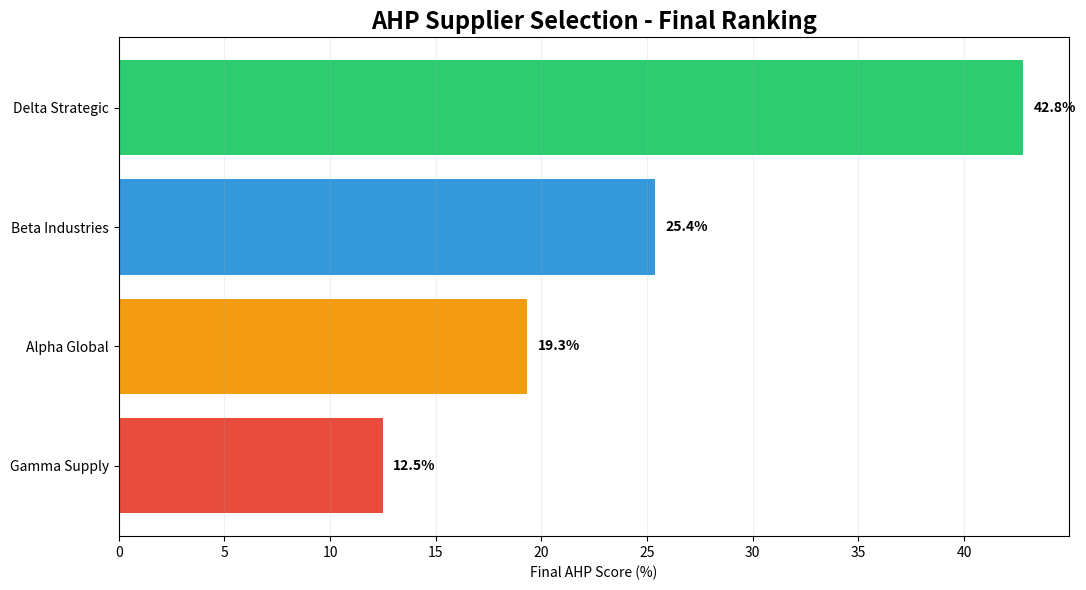
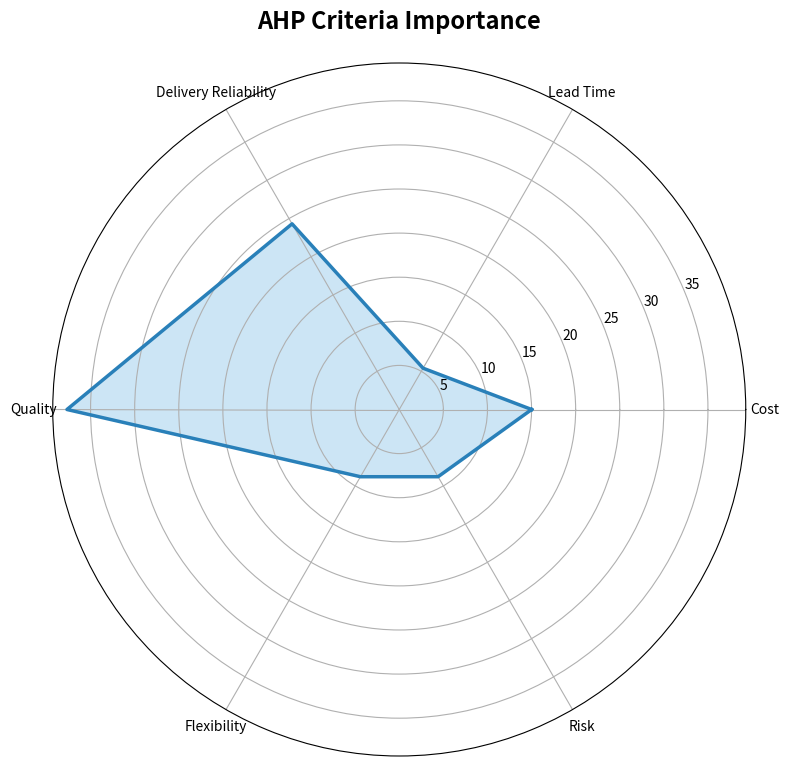
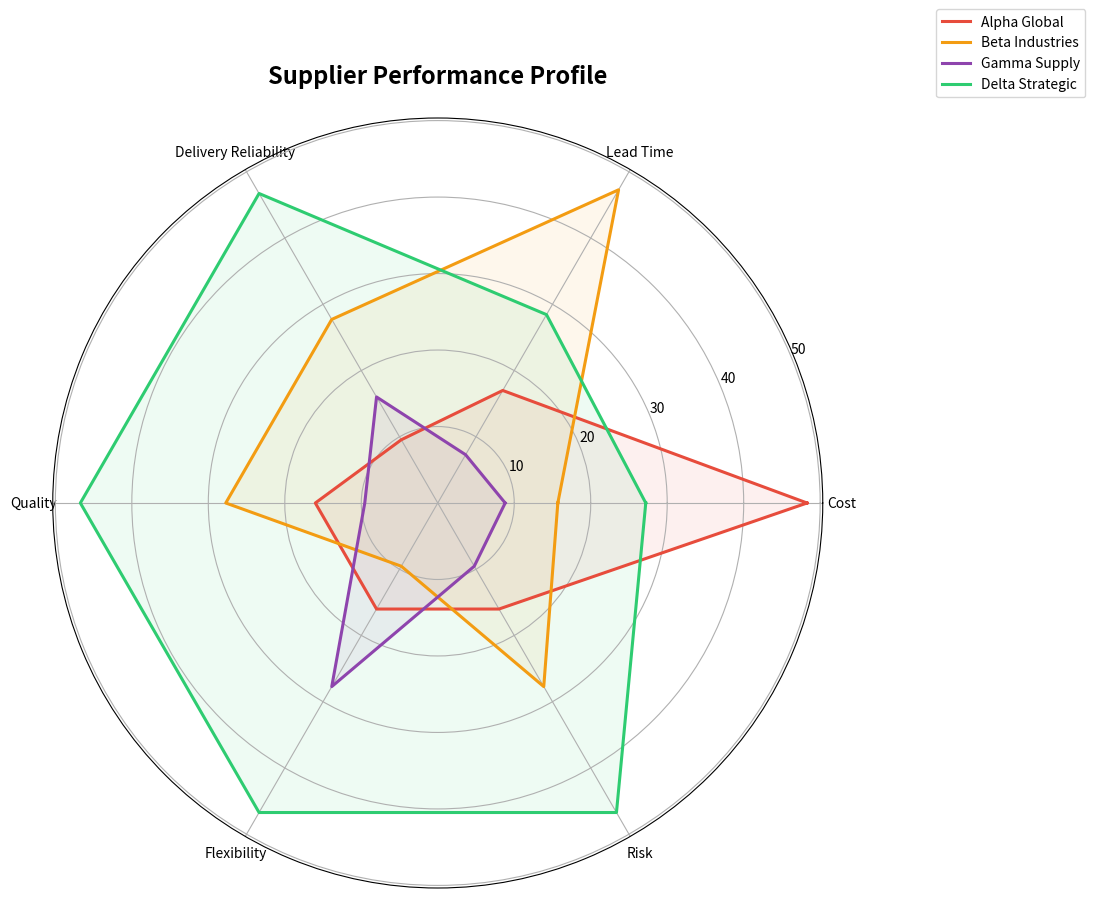

Here is the Python script that generated these plots, in order:
# ================================================================
# AHP FOR GLOBAL SUPPLIER SELECTION
# ================================================================
#
# OBJETIVO
#
# Seleccionar el mejor proveedor utilizando
# Analytic Hierarchy Process - AHP.
#
# Vamos a comparar cuatro proveedores:
#
# 1. Alpha Global
# 2. Beta Industries
# 3. Gamma Supply
# 4. Delta Strategic
#
# utilizando seis criterios:
#
# 1. Cost
# 2. Lead Time
# 3. Delivery Reliability
# 4. Quality
# 5. Flexibility
# 6. Risk
#
# La idea principal es demostrar que:
#
# "The cheapest supplier is not necessarily the best supplier."
#
# ================================================================


# ================================================================
# 1. IMPORTAR LIBRERÍAS
# ================================================================

import numpy as np
import pandas as pd
import matplotlib.pyplot as plt


# ================================================================
# 2. DEFINIR CRITERIOS Y ALTERNATIVAS
# ================================================================

criteria = [
    "Cost",
    "Lead Time",
    "Delivery Reliability",
    "Quality",
    "Flexibility",
    "Risk"
]


suppliers = [
    "Alpha Global",
    "Beta Industries",
    "Gamma Supply",
    "Delta Strategic"
]


# ================================================================
# 3. ESCALA DE SAATY
# ================================================================
#
# AHP utiliza comparaciones por pares.
#
# La escala tradicional de Saaty es:
#
# 1 = Igual importancia
# 3 = Importancia moderada
# 5 = Importancia fuerte
# 7 = Importancia muy fuerte
# 9 = Importancia extrema
#
# 2, 4, 6 y 8 son valores intermedios.
#
# Si A es 3 veces más importante que B,
# entonces B es 1/3 de importante respecto a A.
#
# Ejemplo:
#
#             Cost   Quality
# Cost          1       1/3
# Quality       3        1
#
# Significa que Quality es moderadamente
# más importante que Cost.
#
# ================================================================


# ================================================================
# 4. MATRIZ DE COMPARACIÓN DE LOS CRITERIOS
# ================================================================
#
# Aquí simulamos la opinión del equipo directivo.
#
# El equipo considera que:
#
# - Quality es uno de los criterios más importantes.
# - Delivery Reliability también es crítico.
# - Cost sigue siendo importante.
# - Risk y Flexibility tienen importancia intermedia.
# - Lead Time tiene menor peso relativo.
#
# IMPORTANTE:
#
# Esta matriz podría construirse en clase preguntando
# directamente a los estudiantes:
#
# "How much more important is Quality than Cost?"
#
# ================================================================


criteria_matrix = np.array([

# Cost   LT    Reliability Quality Flexibility Risk

[1,      3,    1/2,        1/3,    2,          2],       # Cost

[1/3,    1,    1/4,        1/5,    1/2,        1/2],     # Lead Time

[2,      4,    1,          1/2,    3,          3],       # Reliability

[3,      5,    2,          1,      4,          4],       # Quality

[1/2,    2,    1/3,        1/4,    1,          1],       # Flexibility

[1/2,    2,    1/3,        1/4,    1,          1]        # Risk

])


# ================================================================
# 5. FUNCIÓN PARA CALCULAR AHP
# ================================================================
#
# Esta función realizará automáticamente:
#
# 1. Cálculo del eigenvalor principal.
# 2. Cálculo del eigenvector.
# 3. Obtención de los pesos.
# 4. Consistency Index (CI).
# 5. Consistency Ratio (CR).
#
# ================================================================


def calculate_ahp(matrix):

    # ------------------------------------------------------------
    # PASO A.
    # Calculamos eigenvalores y eigenvectores
    # ------------------------------------------------------------

    eigenvalues, eigenvectors = np.linalg.eig(matrix)


    # ------------------------------------------------------------
    # PASO B.
    # Identificamos el eigenvalor principal.
    #
    # AHP utiliza el mayor eigenvalor de la matriz.
    # ------------------------------------------------------------

    max_index = np.argmax(eigenvalues.real)

    lambda_max = eigenvalues[max_index].real


    # ------------------------------------------------------------
    # PASO C.
    # Extraemos el eigenvector asociado.
    # ------------------------------------------------------------

    principal_vector = np.abs(
        eigenvectors[:, max_index].real
    )


    # ------------------------------------------------------------
    # PASO D.
    # Normalizamos el vector.
    #
    # Queremos que todos los pesos sumen 1.
    # ------------------------------------------------------------

    weights = (
        principal_vector /
        principal_vector.sum()
    )


    # ------------------------------------------------------------
    # PASO E.
    # CALCULAR CONSISTENCY INDEX - CI
    # ------------------------------------------------------------
    #
    # Fórmula:
    #
    # CI = (lambda_max - n) / (n - 1)
    #
    # ------------------------------------------------------------

    n = matrix.shape[0]

    CI = (
        (lambda_max - n) /
        (n - 1)
    )


    # ------------------------------------------------------------
    # PASO F.
    # RANDOM INDEX - RI
    # ------------------------------------------------------------
    #
    # Valores propuestos por Saaty.
    # ------------------------------------------------------------

    RI_table = {

        1: 0.00,
        2: 0.00,
        3: 0.58,
        4: 0.90,
        5: 1.12,
        6: 1.24,
        7: 1.32,
        8: 1.41,
        9: 1.45,
        10: 1.49
    }


    RI = RI_table[n]


    # ------------------------------------------------------------
    # PASO G.
    # CONSISTENCY RATIO - CR
    # ------------------------------------------------------------
    #
    # Fórmula:
    #
    # CR = CI / RI
    #
    # Regla general:
    #
    # CR < 0.10  --> comparación aceptable
    # CR >= 0.10 --> revisar los juicios
    #
    # ------------------------------------------------------------

    if RI == 0:

        CR = 0

    else:

        CR = CI / RI


    return weights, lambda_max, CI, CR


# ================================================================
# 6. CALCULAR PESOS DE LOS CRITERIOS
# ================================================================


criteria_weights, lambda_max, CI, CR = calculate_ahp(
    criteria_matrix
)


# Creamos una tabla sencilla.

criteria_results = pd.DataFrame({

    "Criterion": criteria,

    "Weight": criteria_weights,

    "Weight (%)": criteria_weights * 100

})


criteria_results = criteria_results.sort_values(
    "Weight",
    ascending=False
)


print("\n" + "=" * 70)

print("STEP 1 - CRITERIA WEIGHTS")

print("=" * 70)


print(

    criteria_results
    .round(3)
    .to_string(index=False)

)


print("\nConsistency Ratio:")

print(
    f"CR = {CR:.4f}"
)


if CR < 0.10:

    print(
        "Result: ACCEPTABLE CONSISTENCY"
    )

else:

    print(
        "Result: REVIEW THE COMPARISONS"
    )


# ================================================================
# 7. COMPARAR PROVEEDORES PARA CADA CRITERIO
# ================================================================
#
# Ahora necesitamos preguntarnos:
#
# "Which supplier performs better under each criterion?"
#
# Para cada criterio se construye una matriz AHP.
#
# ================================================================


# ================================================================
# COST
# ================================================================
#
# Alpha tiene el mejor costo.
# Gamma tiene el costo menos atractivo.
#
# ================================================================

cost_matrix = np.array([

    [1,   3,   5,   2],

    [1/3, 1,   2,   1/2],

    [1/5, 1/2, 1,   1/3],

    [1/2, 2,   3,   1]

])


# ================================================================
# LEAD TIME
# ================================================================
#
# Beta tiene muy buen Lead Time.
# Gamma presenta el peor tiempo de entrega.
#
# ================================================================

leadtime_matrix = np.array([

    [1,   1/3, 3,   1/2],

    [3,   1,   5,   2],

    [1/3, 1/5, 1,   1/4],

    [2,   1/2, 4,   1]

])


# ================================================================
# DELIVERY RELIABILITY
# ================================================================
#
# Delta es el proveedor más confiable.
#
# ================================================================

reliability_matrix = np.array([

    [1,   1/3, 1/2, 1/4],

    [3,   1,   2,   1/2],

    [2,   1/2, 1,   1/3],

    [4,   2,   3,   1]

])


# ================================================================
# QUALITY
# ================================================================
#
# Delta muestra el mejor desempeño en calidad.
#
# ================================================================

quality_matrix = np.array([

    [1,   1/2, 2,   1/3],

    [2,   1,   3,   1/2],

    [1/2, 1/3, 1,   1/4],

    [3,   2,   4,   1]

])


# ================================================================
# FLEXIBILITY
# ================================================================
#
# Delta tiene mayor capacidad de reacción
# frente a cambios en volumen o condiciones.
#
# ================================================================

flexibility_matrix = np.array([

    [1,   2,   1/2, 1/3],

    [1/2, 1,   1/3, 1/4],

    [2,   3,   1,   1/2],

    [3,   4,   2,   1]

])


# ================================================================
# RISK
# ================================================================
#
# IMPORTANTE:
#
# En este criterio, una mayor prioridad significa
# mejor desempeño frente al riesgo,
# es decir, MENOR riesgo.
#
# Delta aparece como el proveedor más seguro.
#
# ================================================================

risk_matrix = np.array([

    [1,   1/2, 2,   1/3],

    [2,   1,   3,   1/2],

    [1/2, 1/3, 1,   1/4],

    [3,   2,   4,   1]

])


# ================================================================
# 8. GUARDAR TODAS LAS MATRICES
# ================================================================


alternative_matrices = {

    "Cost": cost_matrix,

    "Lead Time": leadtime_matrix,

    "Delivery Reliability": reliability_matrix,

    "Quality": quality_matrix,

    "Flexibility": flexibility_matrix,

    "Risk": risk_matrix

}


# ================================================================
# 9. CALCULAR LOS PESOS DE LOS PROVEEDORES
# ================================================================


local_priorities = {}


print("\n" + "=" * 70)

print("STEP 2 - SUPPLIER PRIORITIES BY CRITERION")

print("=" * 70)


for criterion, matrix in alternative_matrices.items():

    weights, lam, ci, cr = calculate_ahp(
        matrix
    )


    local_priorities[
        criterion
    ] = weights


    print(
        f"\nCriterion: {criterion}"
    )


    temp = pd.DataFrame({

        "Supplier": suppliers,

        "Priority": weights

    })


    print(

        temp
        .sort_values(
            "Priority",
            ascending=False
        )
        .round(3)
        .to_string(index=False)

    )


    print(
        f"CR = {cr:.4f}"
    )


# ================================================================
# 10. CREAR MATRIZ DE PRIORIDADES
# ================================================================
#
# Cada columna representa un criterio.
# Cada fila representa un proveedor.
#
# ================================================================


priority_matrix = pd.DataFrame(

    local_priorities,

    index=suppliers

)


print("\n" + "=" * 70)

print("LOCAL PRIORITY MATRIX")

print("=" * 70)


print(

    priority_matrix
    .round(3)

)


# ================================================================
# 11. CALCULAR PUNTAJE FINAL
# ================================================================
#
# Ahora combinamos:
#
# prioridad del proveedor
#
# ×
#
# peso del criterio
#
# ================================================================


# Primero colocamos los pesos de criterios
# en el mismo orden de las columnas.

criteria_weights_series = pd.Series(

    criteria_weights,

    index=criteria

)


# Multiplicamos cada desempeño local
# por el peso correspondiente del criterio.

weighted_matrix = (

    priority_matrix *
    criteria_weights_series

)


# Sumamos horizontalmente.

final_scores = weighted_matrix.sum(
    axis=1
)


# Creamos tabla final.

final_ranking = pd.DataFrame({

    "Supplier": suppliers,

    "Final Score": final_scores.values,

    "Final Score (%)":
        final_scores.values * 100

})


final_ranking = final_ranking.sort_values(

    "Final Score",

    ascending=False

)


print("\n" + "=" * 70)

print("STEP 3 - FINAL SUPPLIER RANKING")

print("=" * 70)


print(

    final_ranking
    .round(3)
    .to_string(index=False)

)


# ================================================================
# 12. IDENTIFICAR EL GANADOR
# ================================================================


best_supplier = final_ranking.iloc[0][
    "Supplier"
]


best_score = final_ranking.iloc[0][
    "Final Score (%)"
]


print("\n" + "=" * 70)

print("AHP DECISION")

print("=" * 70)


print(

    f"""
Recommended Supplier:

{best_supplier}

Final AHP Score:

{best_score:.2f}%

This supplier provides the best overall balance
across cost, lead time, reliability, quality,
flexibility and risk.
"""

)


# ================================================================
# 13. GRÁFICA DE BARRAS
# FINAL SUPPLIER RANKING
# ================================================================


ranking_plot = final_ranking.sort_values(
    "Final Score"
)


colors = [
    "#E74C3C",
    "#F39C12",
    "#3498DB",
    "#2ECC71"
]


plt.figure(
    figsize=(11,6)
)


bars = plt.barh(

    ranking_plot["Supplier"],

    ranking_plot["Final Score (%)"],

    color=colors

)


plt.title(

    "AHP Supplier Selection - Final Ranking",

    fontsize=17,

    fontweight="bold"

)


plt.xlabel(
    "Final AHP Score (%)"
)


# Agregamos el porcentaje en cada barra.

for bar in bars:

    width = bar.get_width()

    plt.text(

        width + 0.5,

        bar.get_y() +
        bar.get_height()/2,

        f"{width:.1f}%",

        va="center",

        fontweight="bold"

    )


plt.grid(
    axis="x",
    alpha=0.20
)


plt.tight_layout()

plt.show()


# ================================================================
# 14. RADAR CHART 1
# IMPORTANCE OF CRITERIA
# ================================================================
#
# Esta gráfica muestra visualmente
# cuáles criterios tienen mayor importancia.
#
# ================================================================


# Número de criterios.

N = len(criteria)


# Creamos los ángulos del radar.

angles = np.linspace(
    0,
    2 * np.pi,
    N,
    endpoint=False
).tolist()


# Cerramos el polígono.

angles += angles[:1]


# Valores de los pesos.

values = list(
    criteria_weights * 100
)


values += values[:1]


fig = plt.figure(
    figsize=(9,9)
)


ax = plt.subplot(
    111,
    polar=True
)


ax.plot(

    angles,

    values,

    linewidth=2.5,

    color="#2980B9"

)


ax.fill(

    angles,

    values,

    color="#3498DB",

    alpha=0.25

)


ax.set_xticks(
    angles[:-1]
)


ax.set_xticklabels(
    criteria,
    fontsize=10
)


ax.set_title(

    "AHP Criteria Importance",

    fontsize=17,

    fontweight="bold",

    pad=25

)


plt.show()


# ================================================================
# 15. RADAR CHART 2
# SUPPLIER PERFORMANCE PROFILE
# ================================================================
#
# Ahora comparamos los cuatro proveedores
# simultáneamente.
#
# Cada eje representa un criterio.
#
# Cuanto más hacia afuera esté un proveedor,
# mejor desempeño relativo presenta.
#
# ================================================================


supplier_colors = {

    "Alpha Global": "#E74C3C",

    "Beta Industries": "#F39C12",

    "Gamma Supply": "#8E44AD",

    "Delta Strategic": "#2ECC71"
}


fig = plt.figure(
    figsize=(10,10)
)


ax = plt.subplot(
    111,
    polar=True
)


for supplier in suppliers:

    # Obtenemos los valores locales
    # del proveedor para cada criterio.

    values = (
        priority_matrix
        .loc[supplier]
        .values
        * 100
    ).tolist()


    # Cerramos el radar.

    values += values[:1]


    ax.plot(

        angles,

        values,

        linewidth=2.2,

        label=supplier,

        color=supplier_colors[
            supplier
        ]

    )


    ax.fill(

        angles,

        values,

        alpha=0.08,

        color=supplier_colors[
            supplier
        ]

    )


ax.set_xticks(
    angles[:-1]
)


ax.set_xticklabels(
    criteria,
    fontsize=10
)


ax.set_title(

    "Supplier Performance Profile",

    fontsize=17,

    fontweight="bold",

    pad=25

)


ax.legend(

    loc="upper right",

    bbox_to_anchor=(1.35, 1.15)

)


plt.show()


# ================================================================
# 16. PREGUNTAS PARA DISCUSIÓN GERENCIAL
# ================================================================


print("\n" + "=" * 70)

print("MANAGEMENT DISCUSSION")

print("=" * 70)


print("""

1. Is the lowest-cost supplier the best supplier?

2. Which criterion has the greatest influence
   on the final decision?

3. Which supplier presents the best balance
   between cost and operational performance?

4. Would the ranking change if Cost became
   the most important criterion?

5. What would happen if Risk received twice
   its current weight?

6. Which supplier would you select
   if your priority were resilience?

7. Would you select one supplier
   or design a dual-sourcing strategy?

""")
